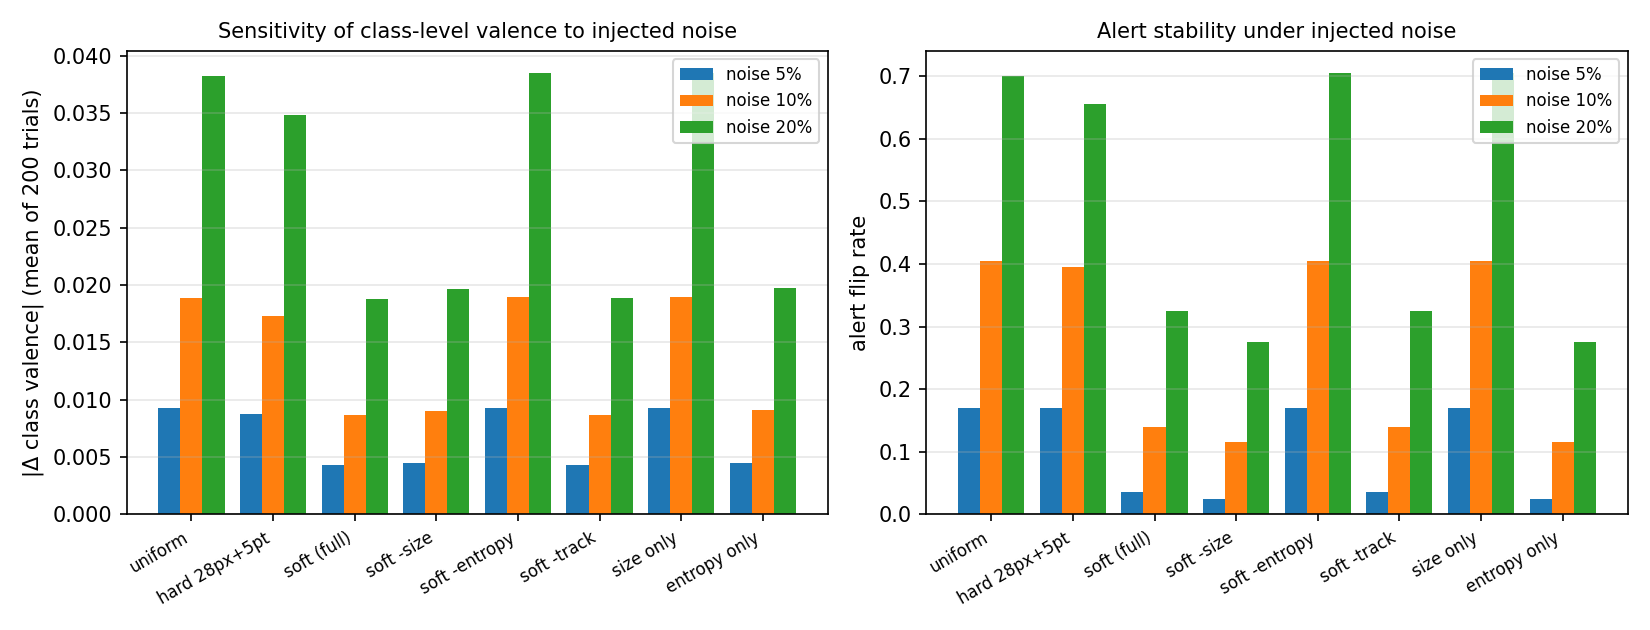

The file beside this chart, header and first rows:
方案, 学生数, 班级情绪均值, 有效覆盖率, 预警数, 可信预警数, 平均CI宽度, 噪声5%均值偏移, 噪声10%均值偏移, 噪声20%均值偏移, 噪声5%预警翻转率, 噪声10%预警翻转率, 噪声20%预警翻转率
第一版：等权（无任何过滤）, 15, -0.06, 1.0, 1, 0, 0.105, 0.0092, 0.0189, 0.0382, 0.17, 0.405, 0.7
系统当前：硬阈值 28px + 5点, 11, -0.076, 0.652, 1, 1, 0.082, 0.0088, 0.0173, 0.0348, 0.17, 0.395, 0.655
置信度加权（完整）, 15, -0.052, 0.341, 1, 0, 0.107, 0.0043, 0.0087, 0.0188, 0.035, 0.14, 0.325
- 去掉尺寸权重, 15, -0.046, 0.691, 1, 0, 0.109, 0.0045, 0.009, 0.0197, 0.025, 0.115, 0.275
- 去掉熵权重, 15, -0.06, 0.48, 1, 0, 0.102, 0.0093, 0.019, 0.0385, 0.17, 0.405, 0.705
- 去掉轨迹权重, 15, -0.052, 0.342, 1, 0, 0.102, 0.0043, 0.0087, 0.0188, 0.035, 0.14, 0.325
仅尺寸权重, 15, -0.06, 0.482, 1, 0, 0.102, 0.0093, 0.019, 0.0385, 0.17, 0.405, 0.705
仅熵权重, 15, -0.046, 0.695, 1, 0, 0.108, 0.0045, 0.0091, 0.0198, 0.025, 0.115, 0.275
